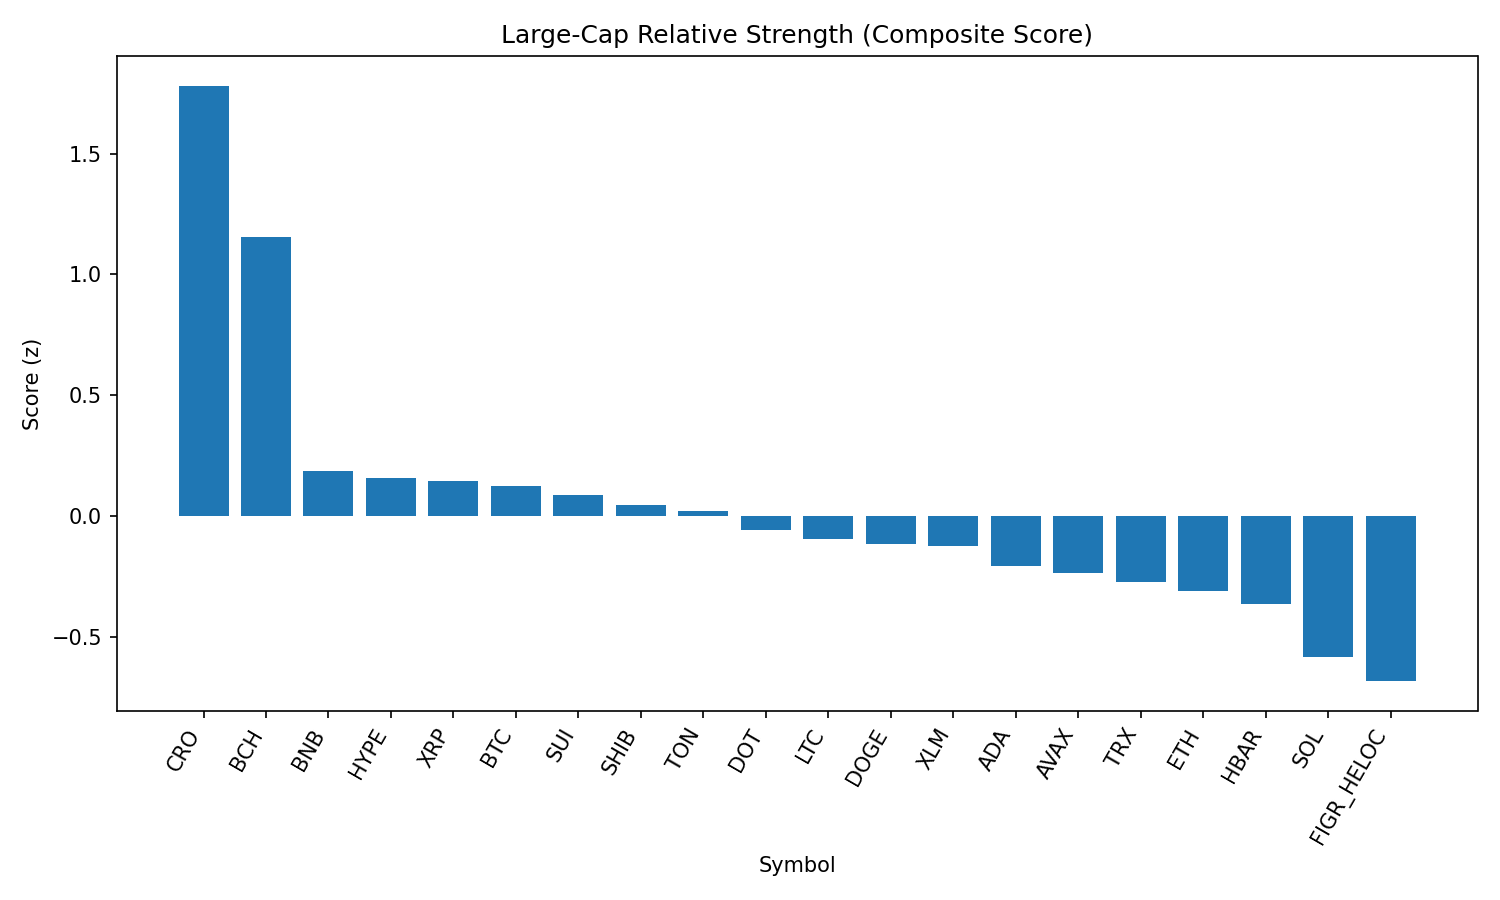

Source data for this figure (header and first rows):
rank, name, symbol, price, pct_1h, pct_24h, pct_7d, pct_1h_vs_btc, pct_24h_vs_btc, pct_7d_vs_btc, market_cap_rank, market_cap, volume_usd, score
1, Cronos, CRO, 0.2731, 0.712, 3.62, -8.438, 0.7818, 4.332, -10.56, 25, 9184451931, 164806666, 1.781
2, Bitcoin Cash, BCH, 611.1, -0.3891, 3.144, 15.04, -0.3193, 3.856, 12.92, 19, 12182129684, 572137221, 1.157
3, BNB, BNB, 856.8, -0.2366, 1.166, -0.4532, -0.1668, 1.878, -2.576, 5, 119319846408, 1072260894, 0.1866
4, Hyperliquid, HYPE, 46.99, -0.8348, 3.403, 5.319, -0.765, 4.116, 3.197, 16, 12714060223, 420544183, 0.156
5, XRP, XRP, 2.82, -0.08896, 0.02694, 0.08329, -0.01916, 0.7392, -2.039, 4, 167866923973, 6104772759, 0.1448
6, Bitcoin, BTC, 110745, -0.0698, -0.7123, 2.122, 0.0, 0.0, 0.0, 1, 2205903356339, 53364318714, 0.1226
7, Sui, SUI, 3.37, -0.3638, 1.047, 2.046, -0.294, 1.76, -0.07634, 20, 12045836609, 1052407664, 0.08906
8, Shiba Inu, SHIB, 1.231e-05, -0.2915, 0.9551, -0.657, -0.2217, 1.667, -2.779, 31, 7253780706, 209806723, 0.04576
9, Toncoin, TON, 3.08, 0.03355, -1.048, -0.3348, 0.1033, -0.3358, -2.457, 30, 7903964918, 122154422, 0.01986
10, Polkadot, DOT, 3.84, -0.4806, 1.295, 1.08, -0.4108, 2.007, -1.042, 35, 5845918705, 251458220, -0.05906
11, Litecoin, LTC, 111.4, -0.2456, -0.1537, 0.9383, -0.1758, 0.5586, -1.184, 28, 8499973764, 480081052, -0.09419
12, Dogecoin, DOGE, 0.2156, -0.3601, 0.6556, -0.5176, -0.2903, 1.368, -2.64, 9, 32536224390, 2115049932, -0.1162
13, Stellar, XLM, 0.3577, -0.2569, 0.04032, -0.4098, -0.1871, 0.7526, -2.532, 22, 11349123562, 179868208, -0.1226
14, Cardano, ADA, 0.825, -0.463, 0.9327, -0.8188, -0.3932, 1.645, -2.941, 11, 30115746053, 1406072847, -0.2073
15, Avalanche, AVAX, 24.23, -0.2812, -0.8446, 2.784, -0.2114, -0.1323, 0.6618, 23, 10237660511, 556774242, -0.2341
16, TRON, TRX, 0.3312, -0.07716, -1.261, -2.241, -0.007361, -0.5483, -4.363, 10, 31358812965, 876627482, -0.2736
17, Ethereum, ETH, 4297, -0.2418, -0.8353, -1.317, -0.172, -0.123, -3.44, 2, 518792213748, 35687908533, -0.3095
18, Hedera, HBAR, 0.2164, -0.3116, 0.1168, -4.506, -0.2418, 0.8291, -6.628, 26, 9176298093, 187382568, -0.3641
19, Solana, SOL, 202.8, -0.4319, -0.6863, -1.443, -0.3621, 0.02597, -3.565, 6, 109805689823, 7170302571, -0.5844
20, Figure Heloc, FIGR_HELOC, 1.004, 0.0003884, -2.857, -4.915, 0.07019, -2.144, -7.038, 18, 12297335271, 27814881, -0.6833
21, Chainlink, LINK, 22.25, -0.2977, -1.374, -4.53, -0.2279, -0.6617, -6.653, 13, 15097896608, 1183377217, -0.7155
